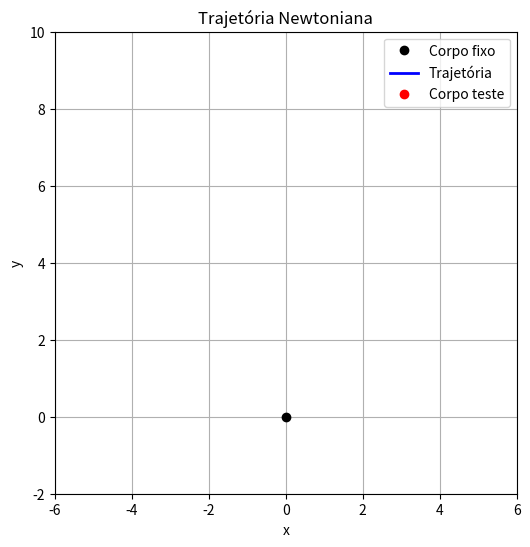

This chart was generated by the following Python code:
import numpy as np
import matplotlib.pyplot as plt
from matplotlib.animation import FuncAnimation

# Constantes adimensionais
G = 1.0  # Constante gravitacional
M = 1.0  # Massa do corpo central

# Parâmetros da partícula
E = -0.1  # Energia da partícula (definida para uma órbita elíptica)
L = 0.975   # Momento angular da partícula

# Funções auxiliares
def radial_acceleration(r):
    """Aceleração radial devido à gravidade"""
    return -G * M / r**2

def vr_initial(E, L, r):
    """Calcula a velocidade radial inicial a partir da energia e momento angular"""
    return np.sqrt(2 * (E + 1/r) - (L/r)**2)

def rk4_step(r, vr, theta, dt):
    """Executa um passo do método de Runge-Kutta de quarta ordem para r e theta"""
    # Aceleração radial
    k1_r = vr
    k1_vr = radial_acceleration(r) + L**2 / r**3

    k2_r = vr + 0.5 * dt * k1_vr
    k2_vr = radial_acceleration(r + 0.5 * dt * k1_r) + L**2 / (r + 0.5 * dt * k1_r)**3

    k3_r = vr + 0.5 * dt * k2_vr
    k3_vr = radial_acceleration(r + 0.5 * dt * k2_r) + L**2 / (r + 0.5 * dt * k2_r)**3

    k4_r = vr + dt * k3_vr
    k4_vr = radial_acceleration(r + dt * k3_r) + L**2 / (r + dt * k3_r)**3

    r_new = r + dt * (k1_r + 2 * k2_r + 2 * k3_r + k4_r) / 6
    vr_new = vr + dt * (k1_vr + 2 * k2_vr + 2 * k3_vr + k4_vr) / 6

    # Atualizando o ângulo theta
    theta_new = theta + dt * L / r**2

    return r_new, vr_new, theta_new

# Condições iniciais
r0 = 1.0  # Raio inicial
theta0 = 0.0  # Ângulo inicial
vr0 = vr_initial(E, L, r0)  # Velocidade radial inicial

# Parâmetros da simulação
dt = 0.1  # Intervalo de tempo
total_time = 100.0  # Tempo total de simulação

# Listas para armazenar os resultados
r_vals = []
theta_vals = []

# Inicializando valores de r, vr e theta
r = r0
vr = vr0
theta = theta0

# Loop de simulação
for t in np.arange(0, total_time, dt):
    r_vals.append(r)
    theta_vals.append(theta)
    r, vr, theta = rk4_step(r, vr, theta, dt)

# Convertendo para coordenadas cartesianas para plotar
x_vals = np.array(r_vals) * np.cos(theta_vals)
y_vals = np.array(r_vals) * np.sin(theta_vals)

# Configuração da figura e dos eixos
fig, ax = plt.subplots(figsize=(6, 6))
ax.set_aspect('equal')
ax.set_xlim(-6, 6)
ax.set_ylim(-2, 10)
ax.set_xlabel('x')
ax.set_ylabel('y')
ax.set_title('Trajetória Newtoniana')
ax.grid(True)

# Desenhar o corpo central
central_body, = ax.plot(0, 0, 'ko', label='Corpo fixo')
# Linha da trajetória
trajetoria, = ax.plot([], [], lw=2, color='b', label='Trajetória')
# Ponto representando o corpo teste
ponto, = ax.plot([], [], 'ro', label='Corpo teste')

# Função de inicialização para a animação
def init():
    trajetoria.set_data([], [])
    ponto.set_data([], [])
    return trajetoria, ponto

# Função de atualização para cada quadro da animação
def update(frame):
    trajetoria.set_data(x_vals[:frame], y_vals[:frame])  # Trajetória completa até o quadro atual
    ponto.set_data([x_vals[frame]], [y_vals[frame]])  # Garantindo que os valores são sequências
    return trajetoria, ponto

# Criando a animação
ani = FuncAnimation(fig, update, frames=len(x_vals), init_func=init, blit=True, interval=30)

# Adicionar a legenda com os parâmetros em LaTeX
# legend_text = r'$M = {:.1f}, E = {:.1f}, L = {:.3f}, (r_0, \theta_0) = ({:.1f}, {:.1f})$'.format(M, E, L, r0, theta0)
# plt.legend(title=legend_text)

plt.legend()

plt.show()
